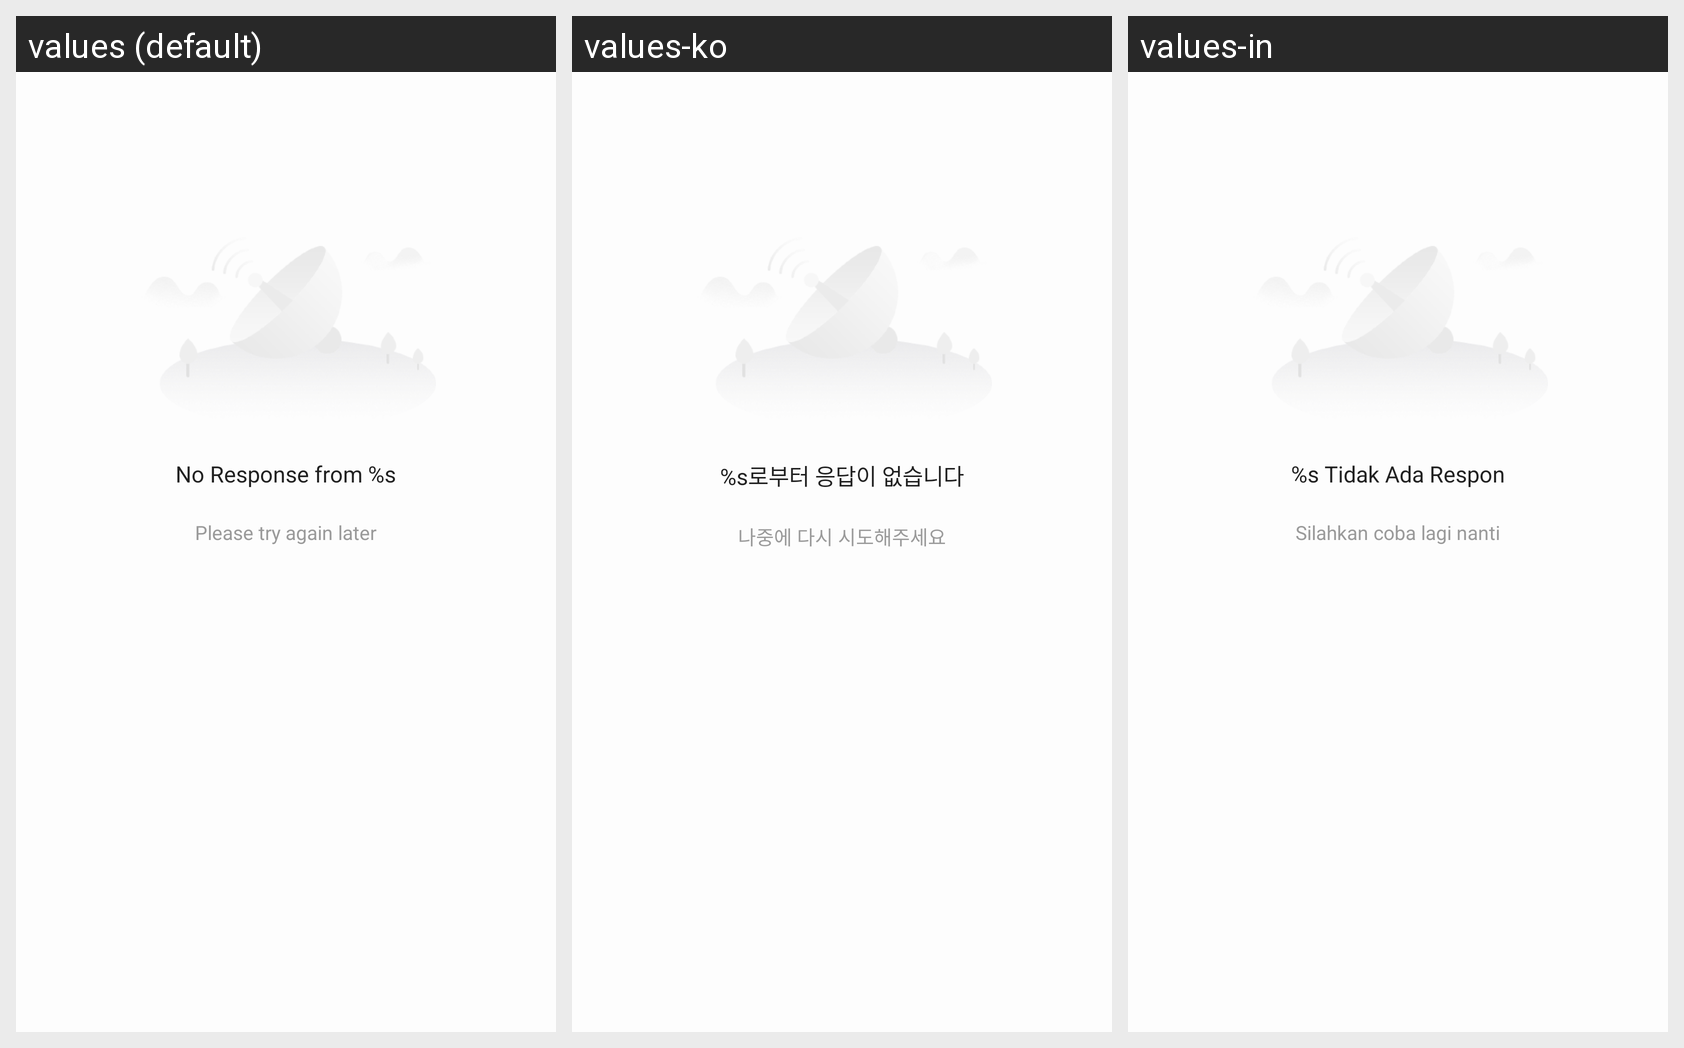

Here is an Android app screen in its default locale and in the app's own translations. Write out the translated-string differences for the strings that appear on this screen.
Android screen res/layout/web_error_page.xml rendered under 3 locales, left to right: values (default), values-ko, values-in. Device: Nexus 5 (rendered at 1080×1920; each locale shown at half size, 540×960, under a caption strip naming it); theme AppTheme.
Other locales in the repository, not shown: values-ru, values-vi, values-zh-rCN.
Strings drawn on this screen, with the default value and each locale's value (text and hints the layout hard-codes, and strings that could not be matched under every locale, appear in the picture but are not listed):

web_error_title
  values: No Response from %s
  values-ko: %s로부터 응답이 없습니다
  values-in: %s Tidak Ada Respon

web_error_message
  values: Please try again later
  values-ko: 나중에 다시 시도해주세요
  values-in: Silahkan coba lagi nanti
